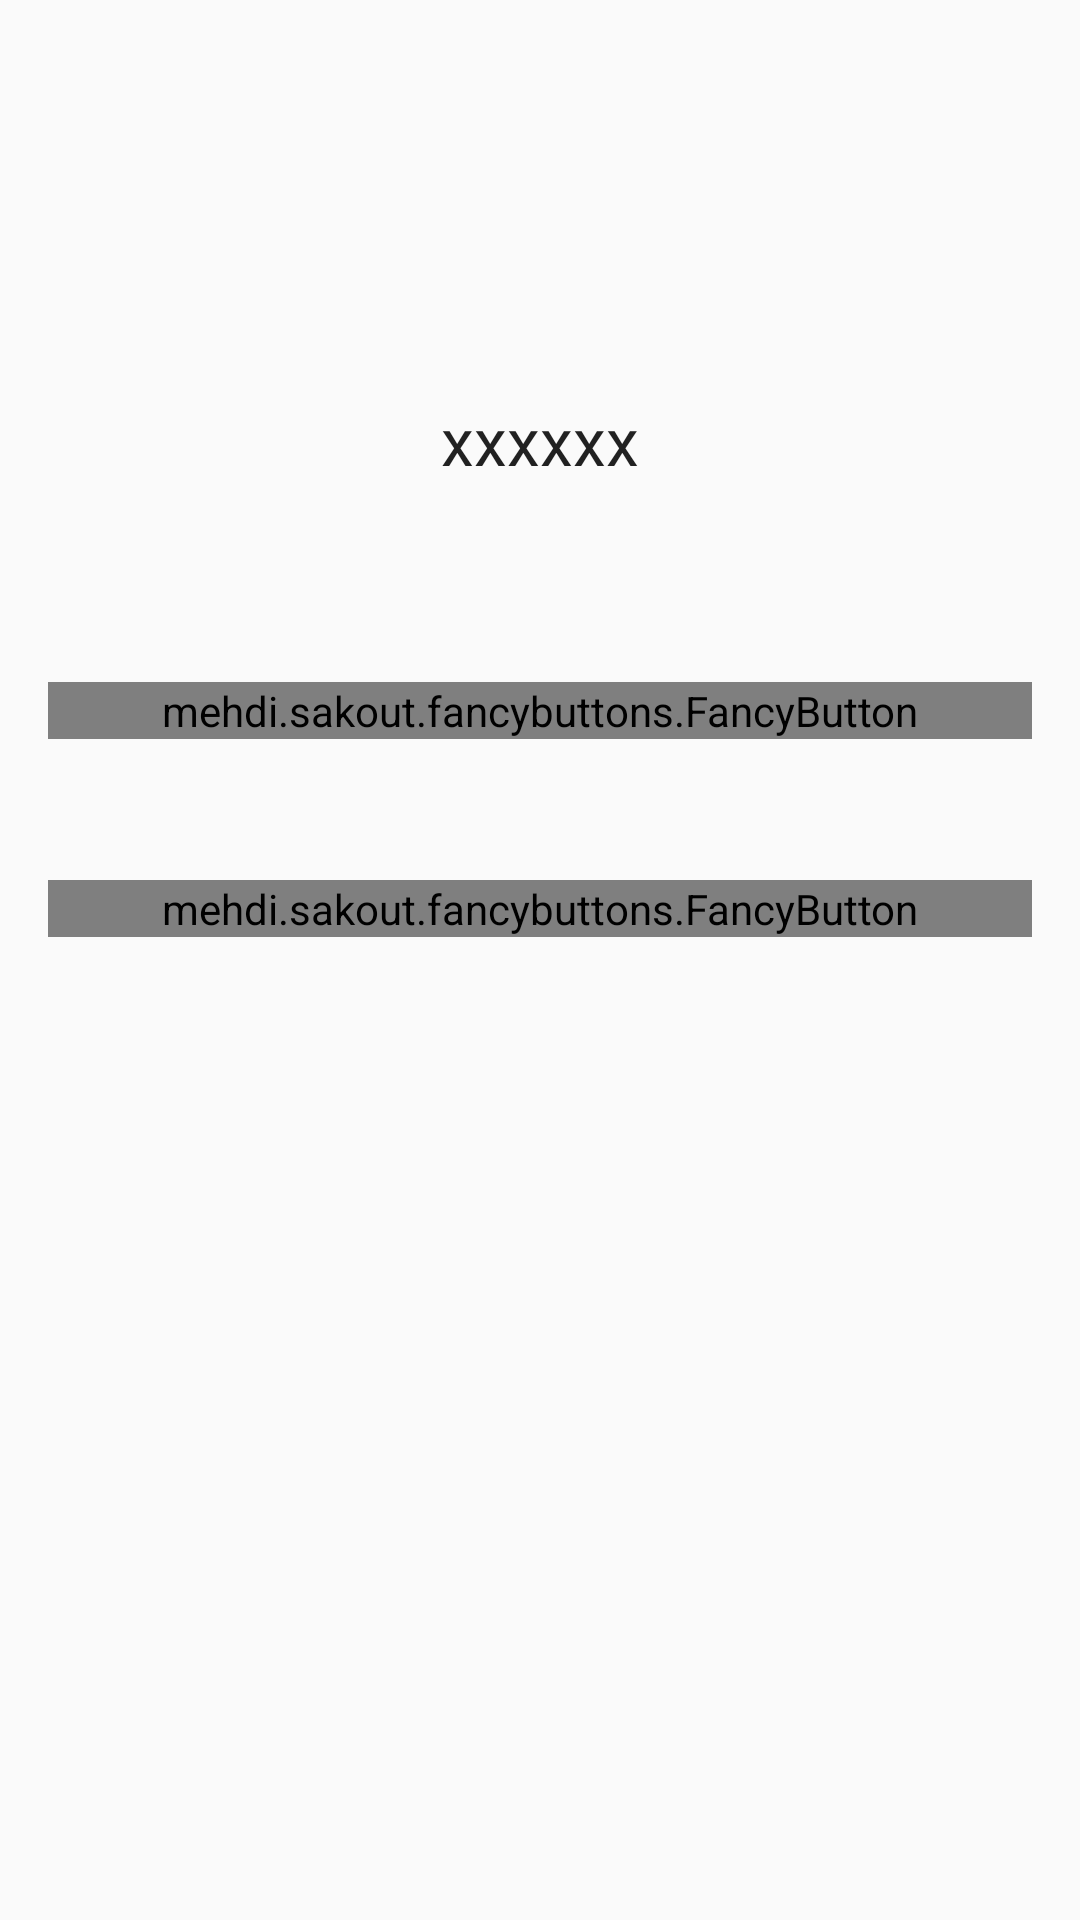

Produce the Android XML layout that renders to this screen, including the resource entries it uses.
<!-- AndroidManifest.xml: application theme AppTheme -->
<!-- res/layout/content_main.xml -->
<?xml version="1.0" encoding="utf-8"?>
<LinearLayout xmlns:android="http://schemas.android.com/apk/res/android"
    xmlns:app="http://schemas.android.com/apk/res-auto"
    xmlns:tools="http://schemas.android.com/tools"
    xmlns:fancy="http://schemas.android.com/apk/res-auto"
    android:layout_width="match_parent"
    android:layout_height="match_parent"
    android:paddingTop="@dimen/activity_vertical_margin"
    app:layout_behavior="@string/appbar_scrolling_view_behavior"
    tools:context="ankit.applespace.carbuddies.Activities.MainActivity"
    tools:showIn="@layout/app_bar_main"
    android:orientation="vertical">

    <ImageView
        android:layout_width="match_parent"
        android:layout_height="0dp"
        android:layout_weight="2"
        android:src="@drawable/user_icon"/>
    <TextView
        android:id="@+id/usernameTV"
        android:layout_width="wrap_content"
        android:layout_height="wrap_content"
        android:layout_weight="1"
        android:text="xxxxxx"
        android:textAppearance="?android:attr/textAppearanceLarge"
        android:layout_gravity="center_horizontal"/>
    <RelativeLayout
        android:layout_width="wrap_content"
        android:layout_height="0dp"
        android:layout_weight="1"

        android:layout_marginLeft="16dp"
        android:layout_marginRight="16dp">
        <mehdi.sakout.fancybuttons.FancyButton
            android:id="@+id/continueBtn"
            android:layout_width="match_parent"
            android:layout_height="wrap_content"
            android:text="Continue"
            android:background="@color/colorPrimary"

            fancy:fb_borderColor="#000000"
            fancy:fb_borderWidth="1dp"
            fancy:fb_defaultColor="@color/main_color"
            fancy:fb_focusColor="#9bd823"
            fancy:fb_radius="30dp"
            fancy:fb_textColor="#FFFFFF"/>
        <mehdi.sakout.fancybuttons.FancyButton
            android:id="@+id/createBtn"
            android:layout_width="match_parent"
            android:layout_height="wrap_content"
            android:text="@string/create_group"
            android:background="@color/colorPrimary"

            fancy:fb_borderColor="#000000"
            fancy:fb_borderWidth="1dp"
            fancy:fb_defaultColor="@color/main_color"
            fancy:fb_focusColor="#9bd823"
            fancy:fb_radius="30dp"
            fancy:fb_textColor="#FFFFFF">

        </mehdi.sakout.fancybuttons.FancyButton>


        <ProgressBar
            android:id="@+id/progressBar"
            style="?android:attr/progressBarStyle"
            android:layout_width="wrap_content"
            android:layout_height="wrap_content"
            android:layout_weight="1"
            android:layout_centerHorizontal="true"
            android:visibility="gone"/>

    </RelativeLayout>

    <RelativeLayout
        android:layout_width="wrap_content"
        android:layout_height="0dp"
        android:layout_weight="1"
        android:layout_marginBottom="16dp"
        android:layout_marginLeft="16dp"
        android:layout_marginRight="16dp">
        <mehdi.sakout.fancybuttons.FancyButton
            android:id="@+id/joinBtn"
            android:layout_width="match_parent"
            android:layout_height="wrap_content"
            android:text="@string/join_group"
            android:background="@color/colorPrimary"
            fancy:fb_borderColor="#000000"
            fancy:fb_borderWidth="1dp"
            fancy:fb_defaultColor="@color/main_color"
            fancy:fb_focusColor="#9bd823"
            fancy:fb_radius="30dp"
            fancy:fb_textColor="#FFFFFF"/>
    </RelativeLayout>



    <View
        android:layout_width="match_parent"
        android:layout_height="0dp"
        android:layout_weight="4"/>

</LinearLayout>
<!-- res/layout/app_bar_main.xml (included above) -->
<?xml version="1.0" encoding="utf-8"?>
<android.support.design.widget.CoordinatorLayout xmlns:android="http://schemas.android.com/apk/res/android"
    xmlns:app="http://schemas.android.com/apk/res-auto"
    xmlns:tools="http://schemas.android.com/tools"
    android:layout_width="match_parent"
    android:layout_height="match_parent"
    tools:context="ankit.applespace.carbuddies.Activities.MainActivity">

    <android.support.design.widget.AppBarLayout
        android:layout_width="match_parent"
        android:layout_height="wrap_content"
        android:theme="@style/AppTheme.AppBarOverlay">

        <android.support.v7.widget.Toolbar
            android:id="@+id/toolbar"
            android:layout_width="match_parent"
            android:layout_height="?attr/actionBarSize"
            android:background="?attr/colorPrimary"
            app:popupTheme="@style/AppTheme.PopupOverlay" />

    </android.support.design.widget.AppBarLayout>

    <include layout="@layout/content_main" />

</android.support.design.widget.CoordinatorLayout>
<!-- resources referenced by this layout -->
<resources>
  <color name="colorPrimary">#7ab860</color>
  <color name="main_color">#7ab860</color>
  <string name="create_group">Create Group</string>
  <string name="join_group">Join Group</string>
  <style name="AppTheme.AppBarOverlay" parent="ThemeOverlay.AppCompat.Dark.ActionBar" />
  <style name="AppTheme.PopupOverlay" parent="ThemeOverlay.AppCompat.Light" />
  <style name="AppTheme" parent="Theme.AppCompat.Light.DarkActionBar">
          
          <item name="colorPrimary">@color/colorPrimary</item>
          <item name="colorPrimaryDark">@color/colorPrimaryDark</item>
          <item name="colorAccent">@color/colorAccent</item>
      </style>
  <color name="colorPrimaryDark">#006400</color>
  <color name="colorAccent">#FF4081</color>
</resources>
